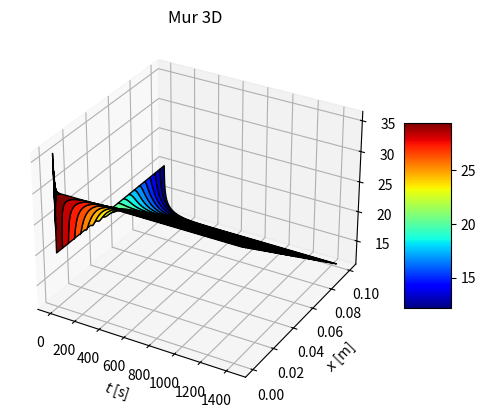

Reproduce this figure in Python.
#!/usr/bin/env python3
# -*- coding: utf-8 -*-
"""
Mur (1D cartésien) instationnaire - Semi-implicit

[redacted]
"""

import numpy as np
import matplotlib.pyplot as plt


# ========================================
# Déclaration des paramètres
# ========================================

mMax = 200       # [-] nombre de pas d'espace
iMax = 2000     # [-] nombre de pas de temps

L = 0.1         # [m] épaisseur du mur
D = 2*720        # [s] durée de la simulation

rho = 2*240       # [kg/m3] masse volumique
C = 800         # [kg/m3] capacité calorifique
k = 1.6         # [W/(m.K)] conductivité thermique

TG = 30         # [°C] température imposée en x=0
TINF = 10       # [°C] température du fluide "loin" de la paroi
H = 200         # [W/(m2.K)] coefficient d'échange convectif

T0 = 20         # [°C] température initiale




# ========================================
# Construction du système matriciel
# ========================================

# Attention conernant les indices: en programmation Python/Numpy, les indices débutes à 0...
# on aura donc un décalage "de 1" sur les indices d'esapce notamment


dx = L/mMax
dt = D/(iMax-1) # i varie de 0 à iMax-1 et D=dt*(iMax-1)



# Ici j'introduit le Heq qui n'est autre que 1/R = 1/(1/H + 0.5*dx/k)
Heq = 1/(1/H+0.5*dx/k)



# Les constantes
beta = k*dt/(rho*C*dx**2)
gamma = Heq*dt/(rho*C*dx)

# Déclarations des matrices et vecteurs : forme A*T(i+1) = B*T(i)+V
A = np.zeros((mMax,mMax))
B = np.zeros((mMax,mMax))
V = np.zeros((mMax,1))


# Construction de A - première ligne (m=1-1)
A[0,0:2] = [1+1.5*beta , -0.5*beta]
# Construction de A - dernière ligne (m=mMax-1)
A[-1,-2:] = [-0.5*beta , 1+0.5*beta+0.5*gamma]
# Construction de A - les autres lignes (m=2-1...mMax-1-1)
for m in range(1,mMax-1):
    A[m,m-1:m+2] = [ -0.5*beta , 1+beta, -0.5*beta]
    

# Construction de B (même principe)
B[0,0:2] = [1-1.5*beta , 0.5*beta]
B[-1,-2:] = [0.5*beta , 1-0.5*beta-0.5*gamma]
for m in range(1,mMax-1):
    B[m,m-1:m+2] = [ 0.5*beta , 1-beta, 0.5*beta]
    
# vecteur V
V[[0,-1],0] =[ 2*beta*TG , gamma*TINF]


# ========================================
# Résolution
# ========================================

# Pour ce premier code, on va "simplement" inverser le système A*T(i+1) = B*T(i)+V
# pour calculer T(i+1) directement et on stockera TOUS les pas de temps (ce qui n'est en général pas souhaitable/possible)
# Je vais donc construire une "matrice T" qui contient les vecteurs colonnes [T(0) , T(1)], etc...

T = np.zeros((mMax,iMax))

T[:,0] = T0 # Condition initiale


# A*T(i+1) = B*T(i)+V devient T(i+1) = inv(A)*B*T(i)+inv(A)*V = E*T(i)+F

iA = np.linalg.inv(A)
E = iA@B
F = iA@V

# Boucle de résolution
for i in range(0,iMax-1):
    T[:,i+1:i+2] = E@T[:,i:i+1]+F

# ========================================
# Tracé
# ========================================

fig = plt.figure()
ax = plt.axes(projection='3d')


x = dx*(np.arange(0,mMax)-0.5+1)
t = dt*np.arange(0, iMax)
X, Y = np.meshgrid( t,x)

surf = ax.plot_surface( X,Y,T, rstride=10, cstride=20050, cmap='jet', edgecolor='black')
#surf = ax.plot_surface( X,Y,T, cmap='jet', edgecolor='black')
ax.set_title('Mur 3D');
ax.set_xlabel('$t$ [s]')
ax.set_ylabel('$x$ [m]')
ax.set_zlabel('$T(x,t)$ [°C]')

fig.colorbar(surf, shrink=0.5, aspect=4)

plt.show()

# ========================================
# Petites vérifications
# ========================================

# Si on a atteint le régime permanant, alors la densité de flux doit êter constante partout

Tfinal = T[:,-1]

# A chaque interface (interne):
dens_flux = k*(Tfinal[1:-1]-Tfinal[0:-2])/dx

R = 1/H+L/k  # attention, pas le Heq ici
dens_flux_theo = abs(TINF-TG)/R

print(f"Densité de flux moyenne aux interfaces internes : {abs(np.mean(dens_flux)):7.2f} W/m2 (sigma={np.std(dens_flux):5.3f})")
print(f"Densité de flux attendue (analogie électrique)  : {dens_flux_theo:7.2f} W/m2")



